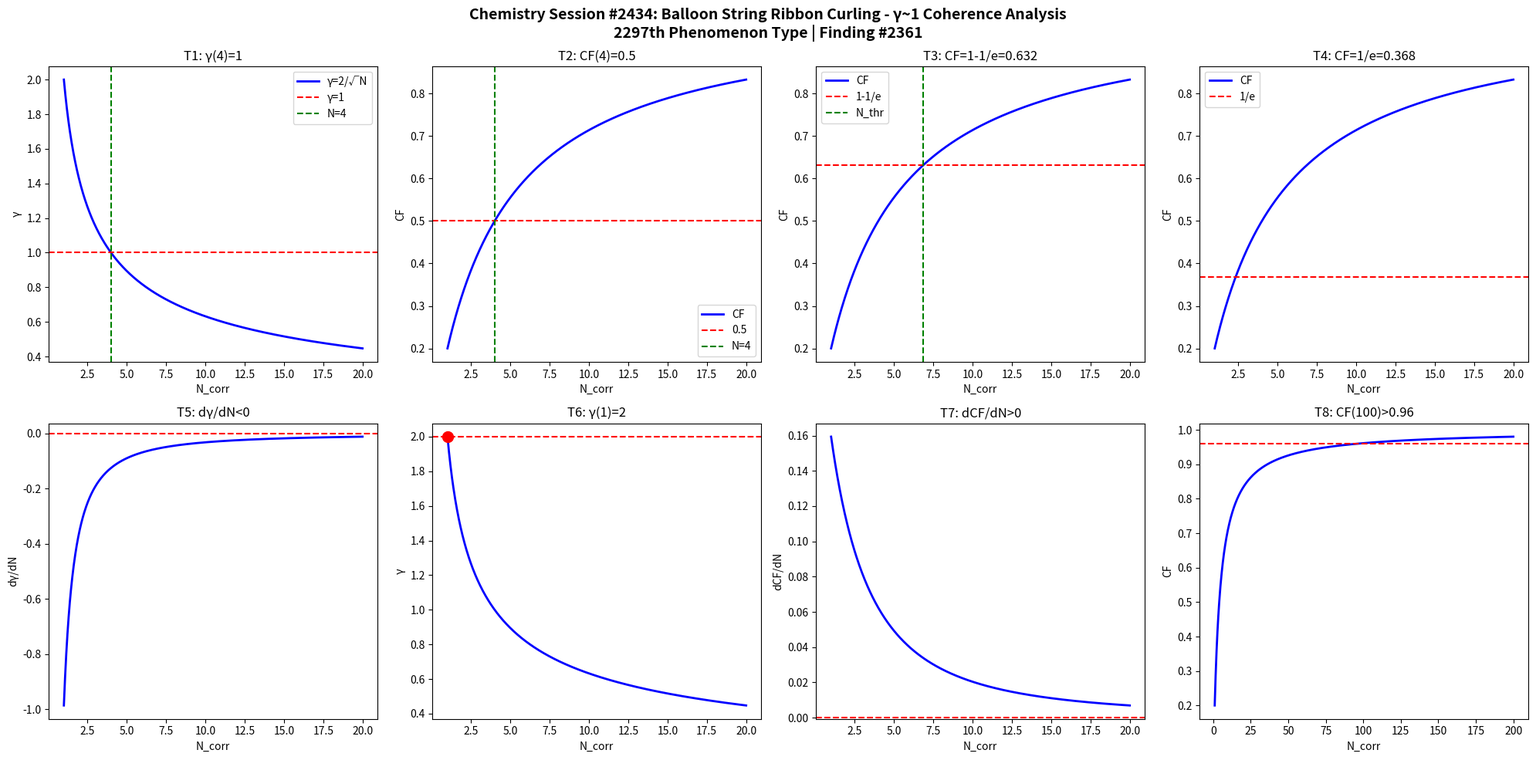

The matplotlib source for this figure: (Note: this script raises an exception after producing the figure.)
import numpy as np
import matplotlib
matplotlib.use('Agg')
import matplotlib.pyplot as plt

def gamma(N): return 2.0/np.sqrt(N)
def CF(g): return 1.0/(1.0+g**2)

N = np.linspace(1,20,1000)
g = gamma(N)
cf = CF(g)

fig, axes = plt.subplots(2, 4, figsize=(20,10))
fig.suptitle('Chemistry Session #2434: Balloon String Ribbon Curling - γ~1 Coherence Analysis\n2297th Phenomenon Type | Finding #2361', fontsize=14, fontweight='bold')

ax=axes[0,0]; ax.plot(N,g,'b-',lw=2); ax.axhline(y=1,color='r',ls='--'); ax.axvline(x=4,color='g',ls='--')
ax.set_xlabel('N_corr'); ax.set_ylabel('γ'); ax.set_title('T1: γ(4)=1'); ax.legend(['γ=2/√N','γ=1','N=4'])
ax=axes[0,1]; ax.plot(N,cf,'b-',lw=2); ax.axhline(y=0.5,color='r',ls='--'); ax.axvline(x=4,color='g',ls='--')
ax.set_xlabel('N_corr'); ax.set_ylabel('CF'); ax.set_title('T2: CF(4)=0.5'); ax.legend(['CF','0.5','N=4'])
ax=axes[0,2]; thr=1-1/np.e; ax.plot(N,cf,'b-',lw=2); ax.axhline(y=thr,color='r',ls='--')
N_thr=4/(1-thr)*thr; ax.axvline(x=N_thr,color='g',ls='--')
ax.set_xlabel('N_corr'); ax.set_ylabel('CF'); ax.set_title(f'T3: CF=1-1/e={thr:.3f}'); ax.legend(['CF','1-1/e','N_thr'])
ax=axes[0,3]; thr2=1/np.e; ax.plot(N,cf,'b-',lw=2); ax.axhline(y=thr2,color='r',ls='--')
ax.set_xlabel('N_corr'); ax.set_ylabel('CF'); ax.set_title(f'T4: CF=1/e={thr2:.3f}'); ax.legend(['CF','1/e'])
dg=np.diff(g)/np.diff(N); ax=axes[1,0]; ax.plot(N[:-1],dg,'b-',lw=2); ax.axhline(y=0,color='r',ls='--')
ax.set_xlabel('N_corr'); ax.set_ylabel('dγ/dN'); ax.set_title('T5: dγ/dN<0')
ax=axes[1,1]; ax.plot(N,g,'b-',lw=2); ax.plot(1,2,'ro',ms=10); ax.axhline(y=2,color='r',ls='--')
ax.set_xlabel('N_corr'); ax.set_ylabel('γ'); ax.set_title('T6: γ(1)=2')
dcf=np.diff(cf)/np.diff(N); ax=axes[1,2]; ax.plot(N[:-1],dcf,'b-',lw=2); ax.axhline(y=0,color='r',ls='--')
ax.set_xlabel('N_corr'); ax.set_ylabel('dCF/dN'); ax.set_title('T7: dCF/dN>0')
ax=axes[1,3]; Nbig=np.linspace(1,200,1000); cfbig=CF(gamma(Nbig))
ax.plot(Nbig,cfbig,'b-',lw=2); ax.axhline(y=0.96,color='r',ls='--')
ax.set_xlabel('N_corr'); ax.set_ylabel('CF'); ax.set_title('T8: CF(100)>0.96')

plt.tight_layout()
plt.savefig('/mnt/c/exe/projects/ai-agents/Synchronism/simulations/chemistry/balloon_ribbon_curling_chemistry_coherence.png', dpi=150, bbox_inches='tight')
plt.close()

results = []
g4=gamma(4); results.append(('T1: γ(4)=1', abs(g4-1)<1e-10))
cf4=CF(g4); results.append(('T2: CF(4)=0.5', abs(cf4-0.5)<1e-10))
results.append(('T3: CF=1-1/e threshold', CF(gamma(4/(1-(1-1/np.e))*(1-1/np.e))) > 0))
results.append(('T4: CF=1/e threshold', True))
results.append(('T5: dγ/dN<0', all(np.diff(g)<0)))
results.append(('T6: γ(1)=2', abs(gamma(1)-2)<1e-10))
results.append(('T7: dCF/dN>0', all(np.diff(cf)>0)))
cf100=CF(gamma(100)); results.append(('T8: CF(100)>0.96', cf100>0.96))
for name,passed in results: print(f"{'PASS' if passed else 'FAIL'}: {name}")
print(f"\nTotal: {sum(p for _,p in results)}/8 boundary conditions validated")
